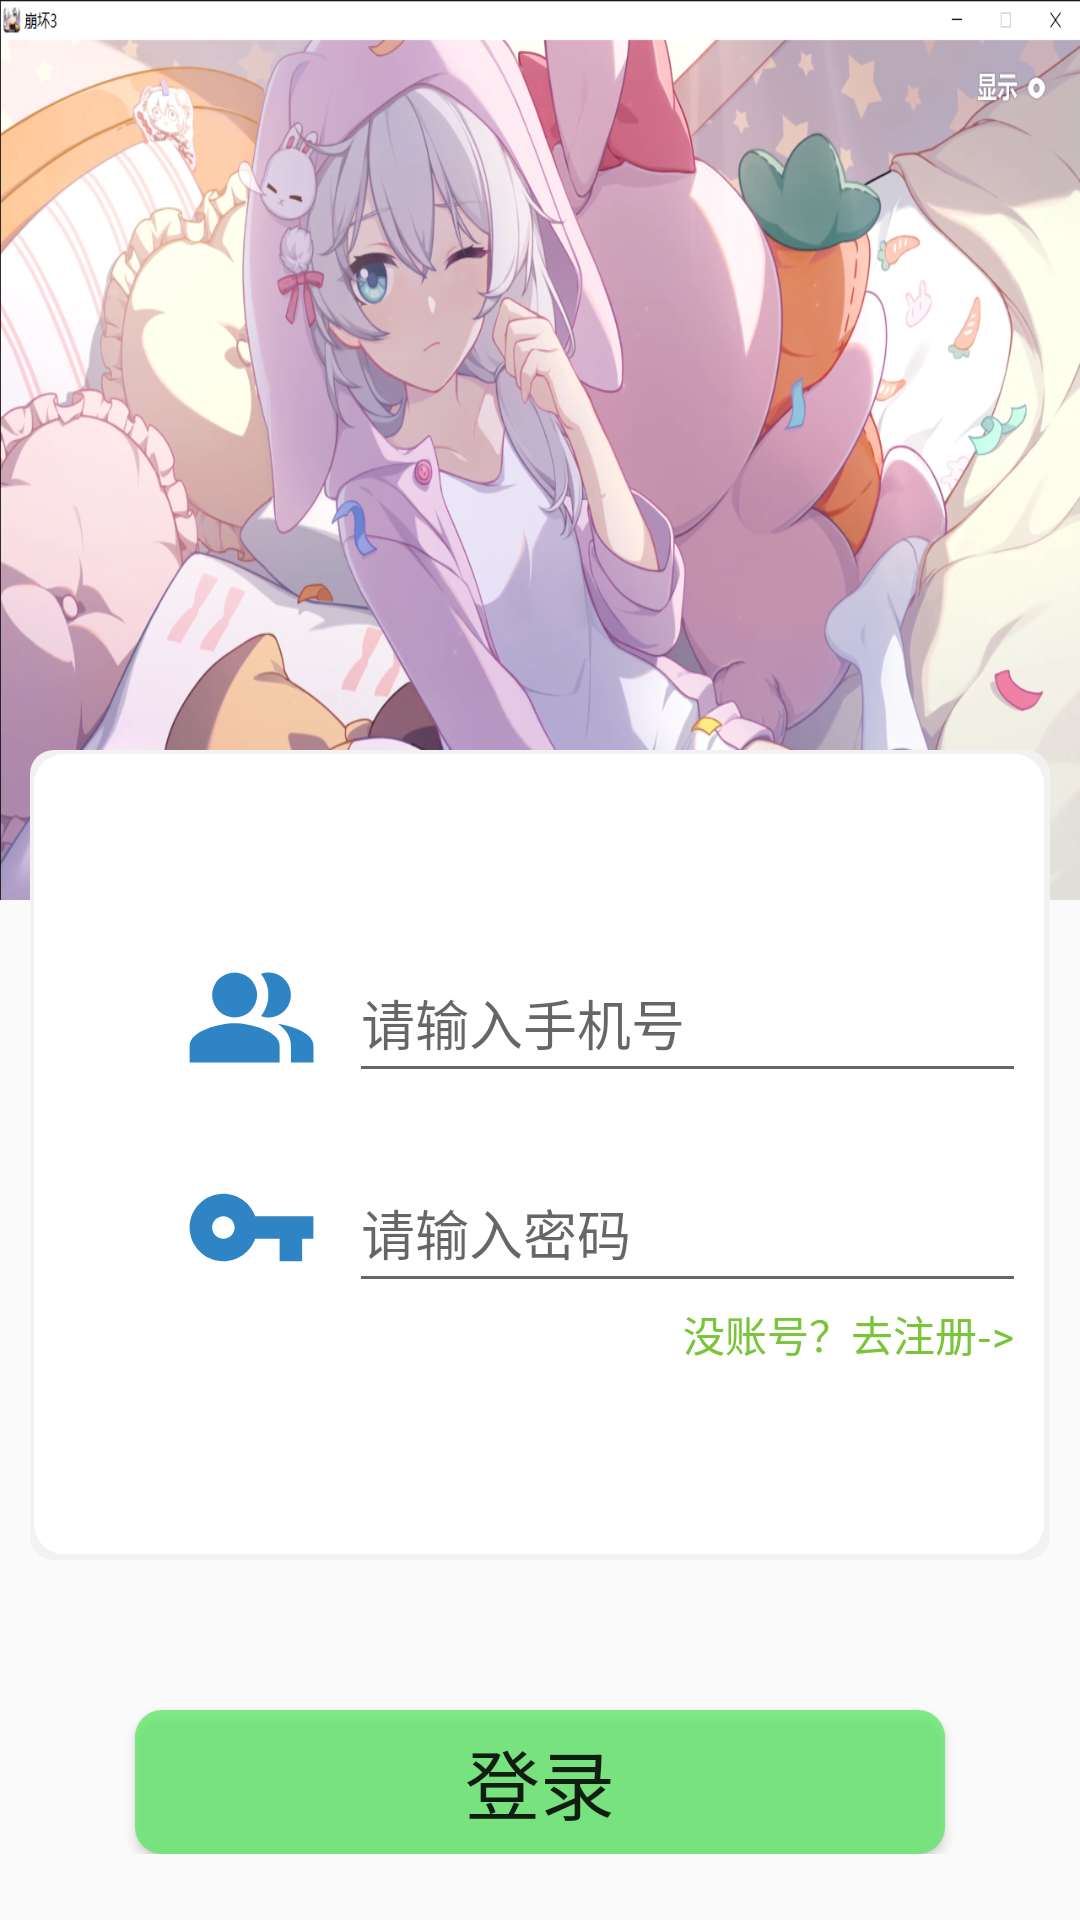

Here is an Android app screen rendered from its layout file. Give the layout XML and the strings, colors and styles it references.
<!-- AndroidManifest.xml: application theme Theme.MyApplication2 -->
<!-- res/layout/activity_t1.xml -->
<?xml version="1.0" encoding="utf-8"?>
<RelativeLayout xmlns:android="http://schemas.android.com/apk/res/android"
    xmlns:app="http://schemas.android.com/apk/res-auto"
    xmlns:tools="http://schemas.android.com/tools"
    android:layout_width="match_parent"
    android:layout_height="match_parent"
    tools:context=".loginmain.loginActivity">

    <ImageView
        android:id="@+id/image_shixun_top"
        android:layout_width="match_parent"
        android:layout_height="300dp"
        android:scaleType="fitXY"
        android:src="@drawable/dls"></ImageView>

    <LinearLayout
        android:layout_marginTop="250dp"
        android:layout_width="match_parent"
        android:layout_height="wrap_content"
        android:orientation="vertical">
        <LinearLayout
            android:layout_width="match_parent"
            android:layout_height="270dp"
            android:layout_marginLeft="10dp"
            android:layout_marginRight="10dp"
            android:background="@drawable/shape_login_bkg"
            android:gravity="center_vertical"
            android:orientation="vertical">
            <LinearLayout
                android:layout_width="match_parent"
                android:layout_height="wrap_content"
                android:gravity="center_vertical"
                android:paddingLeft="40dp"
                android:layout_marginBottom="20dp"
                android:orientation="horizontal">
                <ImageView
                    android:layout_width="45dp"
                    android:layout_height="45dp"
                    android:layout_marginRight="10dp"
                    android:src="@drawable/image_youghu24"></ImageView>
                <EditText
                    android:id="@+id/shixun_ed_user_dl"
                    android:layout_width="250dp"
                    android:layout_height="50dp"
                    android:hint="@string/user_hint"
                    android:inputType="text"></EditText>
            </LinearLayout>
            <LinearLayout
                android:layout_width="match_parent"
                android:paddingLeft="40dp"
                android:layout_height="wrap_content"
                android:gravity="center_vertical"
                android:orientation="horizontal">
                <ImageView
                    android:layout_width="45dp"
                    android:layout_height="45dp"
                    android:layout_marginRight="10dp"
                    android:src="@drawable/image_password"></ImageView>
                <EditText
                    android:id="@+id/shixun_ed_password_dl"
                    android:layout_width="250dp"
                    android:layout_height="50dp"
                    android:hint="@string/password_hint"
                    android:inputType="textPassword"></EditText>
            </LinearLayout>
            <TextView
                android:id="@+id/tv_quzhuce"
                android:layout_gravity="right"
                android:layout_width="wrap_content"
                android:layout_height="wrap_content"
                android:text="没账号？去注册->"
                android:textColor="#78C538"></TextView>
        </LinearLayout>
        <Button
            android:layout_width="270dp"
            android:layout_marginTop="50dp"
            android:layout_gravity="center_horizontal"
            android:layout_height="wrap_content"
            android:text="@string/login"
            android:textSize="25sp"
            android:onClick="onclick_shixun_login_main"
            android:background="@drawable/shape_login"></Button>
    </LinearLayout>

</RelativeLayout>
<!-- resources referenced by this layout -->
<resources>
  <!-- drawable dls: png bitmap (drawable, 1037852 bytes) -->
  <!-- drawable image_password (drawable) -->
  <vector android:height="24dp" android:tint="#2E84C4"
      android:viewportHeight="24" android:viewportWidth="24"
      android:width="24dp" xmlns:android="http://schemas.android.com/apk/res/android">
      <path android:fillColor="@android:color/white" android:pathData="M12.65,10C11.83,7.67 9.61,6 7,6c-3.31,0 -6,2.69 -6,6s2.69,6 6,6c2.61,0 4.83,-1.67 5.65,-4H17v4h4v-4h2v-4H12.65zM7,14c-1.1,0 -2,-0.9 -2,-2s0.9,-2 2,-2 2,0.9 2,2 -0.9,2 -2,2z"/>
  </vector>
  <!-- drawable image_youghu24 (drawable) -->
  <vector android:height="24dp" android:tint="#2E84C4"
      android:viewportHeight="24" android:viewportWidth="24"
      android:width="24dp" xmlns:android="http://schemas.android.com/apk/res/android">
      <path android:fillColor="@android:color/white"
          android:fillType="evenOdd" android:pathData="M16.67,13.13C18.04,14.06 19,15.32 19,17v3h4v-3C23,14.82 19.43,13.53 16.67,13.13z"/>
      <path android:fillColor="@android:color/white"
          android:fillType="evenOdd" android:pathData="M9,8m-4,0a4,4 0,1 1,8 0a4,4 0,1 1,-8 0"/>
      <path android:fillColor="@android:color/white"
          android:fillType="evenOdd" android:pathData="M15,12c2.21,0 4,-1.79 4,-4c0,-2.21 -1.79,-4 -4,-4c-0.47,0 -0.91,0.1 -1.33,0.24C14.5,5.27 15,6.58 15,8s-0.5,2.73 -1.33,3.76C14.09,11.9 14.53,12 15,12z"/>
      <path android:fillColor="@android:color/white"
          android:fillType="evenOdd" android:pathData="M9,13c-2.67,0 -8,1.34 -8,4v3h16v-3C17,14.34 11.67,13 9,13z"/>
  </vector>
  <!-- drawable shape_login (drawable) -->
  <?xml version="1.0" encoding="utf-8"?>
  <shape xmlns:android="http://schemas.android.com/apk/res/android"
      android:shape="rectangle" >
      <corners android:radius="9dp"></corners>
      <solid android:color="#c75fe768"></solid>
  </shape>
  <!-- drawable shape_login_bkg (drawable) -->
  <?xml version="1.0" encoding="utf-8"?>
  <layer-list xmlns:android="http://schemas.android.com/apk/res/android">
      <item>
          <shape android:shape="rectangle">
              <padding android:bottom="2dp"
                  android:left="1.5dp"
                  android:right="2dp"
                  android:top="1.5dp"
                  ></padding>
              <solid android:color="#f2f2f2"></solid>
              <corners android:radius="8dp"></corners>
          </shape>
      </item>
      <item>
          <shape android:shape="rectangle"
              android:useLevel="false">
              <solid android:color="#ffffff"></solid>
                  <corners android:radius="10dp"></corners>
              <padding android:top="10dp"
                  android:right="10dp"
                  android:left="10dp"
                  android:bottom="10dp">
              </padding>
          </shape>
  
      </item>
  </layer-list>
  <string name="login">登录</string>
  <string name="password_hint">请输入密码</string>
  <string name="user_hint">请输入手机号</string>
  <style name="Theme.MyApplication2" parent="Theme.MaterialComponents.DayNight.NoActionBar.Bridge">
          
          <item name="colorPrimary">@color/teal_700</item>
          <item name="colorPrimaryVariant">@color/huise</item>
          <item name="colorOnPrimary">@color/white</item>
          
          <item name="colorSecondary">@color/teal_200</item>
          <item name="colorSecondaryVariant">@color/teal_700</item>
          <item name="colorOnSecondary">@color/black</item>
          
          <item name="android:statusBarColor" tools:targetApi="l">?attr/colorPrimaryVariant</item>
          
      </style>
  <color name="teal_700">#FF018786</color>
  <color name="huise">#D3CFCF</color>
  <color name="white">#FFFFFFFF</color>
  <color name="teal_200">#FF03DAC5</color>
  <color name="black">#FF000000</color>
</resources>
